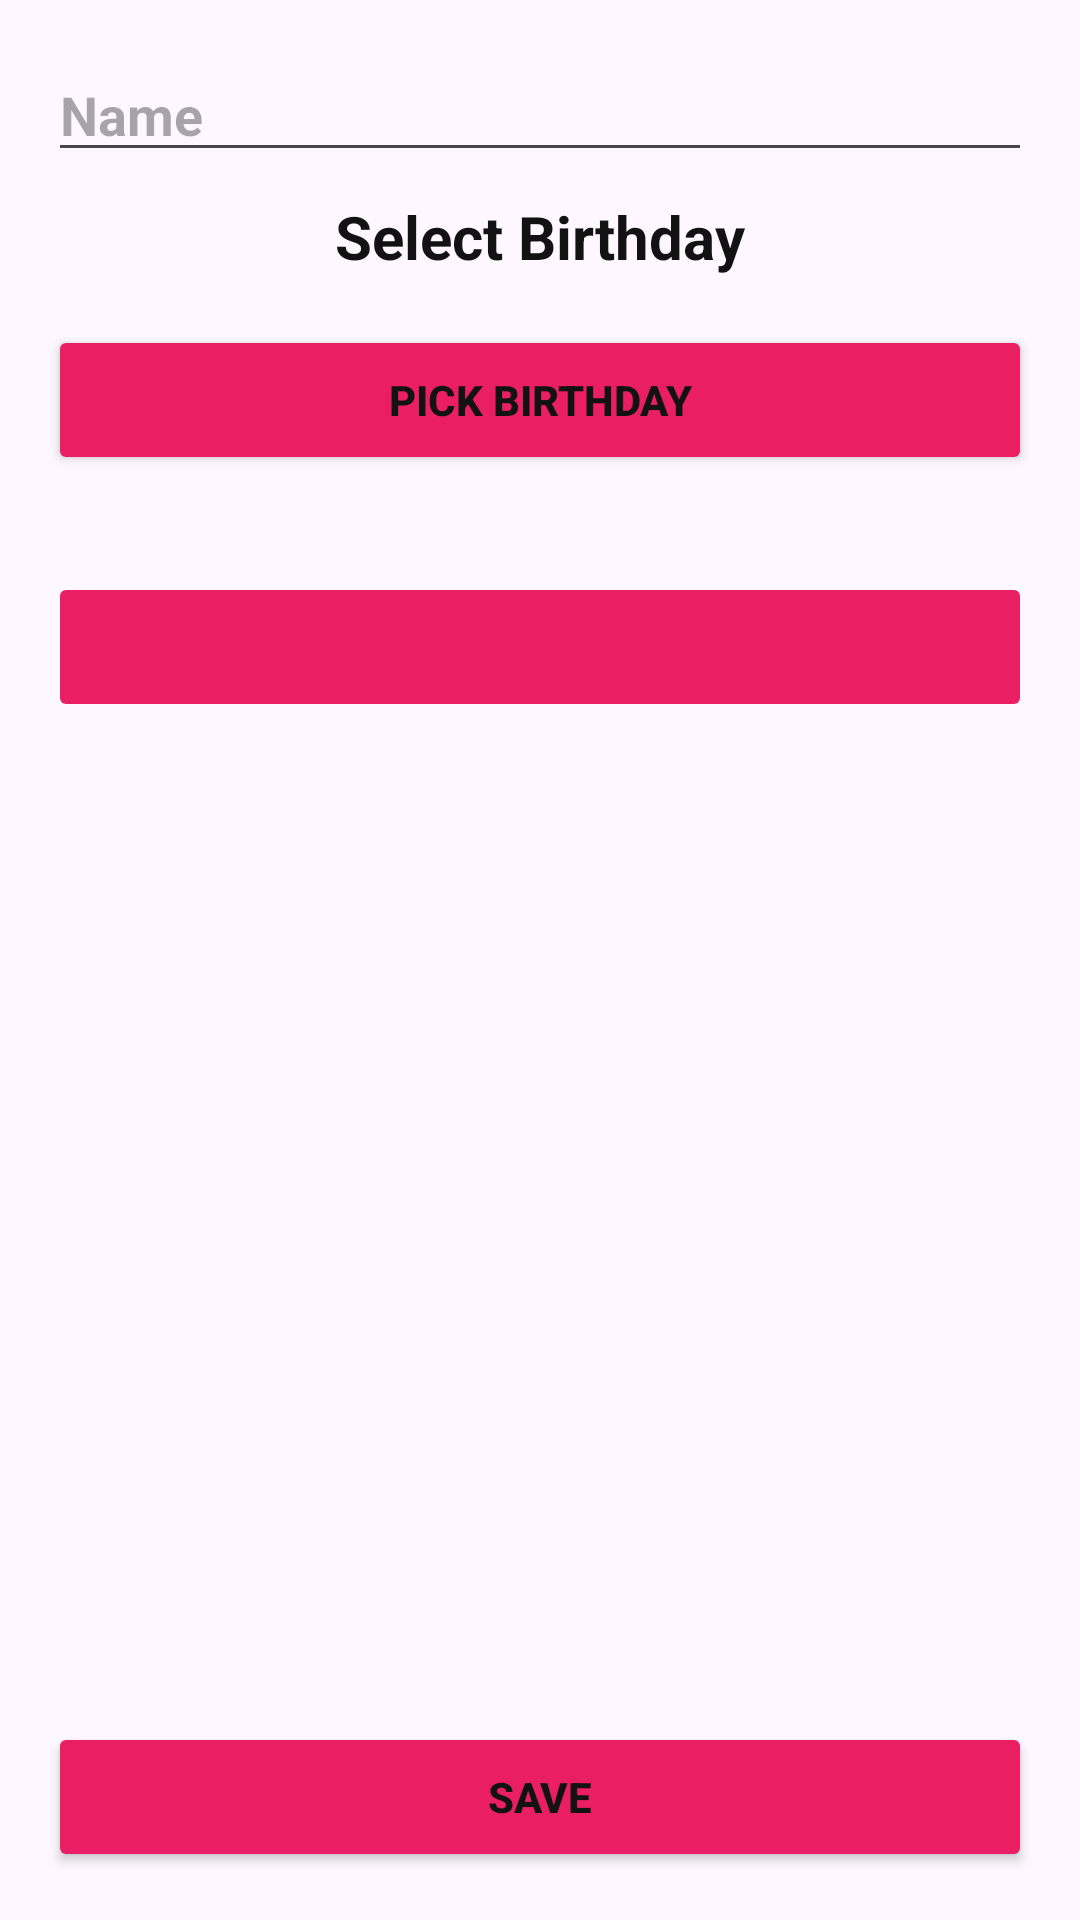

Write the Android layout XML for this screen, with the resource values it uses.
<!-- AndroidManifest.xml: application theme Theme.BirthdayRemainder -->
<!-- res/layout/activity_add.xml -->
<?xml version="1.0" encoding="utf-8"?>
<androidx.constraintlayout.widget.ConstraintLayout xmlns:android="http://schemas.android.com/apk/res/android"
    xmlns:app="http://schemas.android.com/apk/res-auto"
    xmlns:tools="http://schemas.android.com/tools"
    android:id="@+id/main"
    android:layout_width="match_parent"
    android:layout_height="match_parent"
    tools:context=".AddActivity">


    <EditText
        android:id="@+id/etname"
        android:layout_width="match_parent"
        android:layout_height="wrap_content"
        android:hint="Name"
        android:inputType="textCapWords"
        android:singleLine="true"
        android:textStyle="bold"
        android:layout_margin="16dp"
        app:layout_constraintEnd_toEndOf="parent"
        app:layout_constraintStart_toStartOf="parent"
        app:layout_constraintTop_toTopOf="parent" />

    <TextView
        android:id="@+id/birth"
        android:layout_width="match_parent"
        android:layout_height="wrap_content"
        android:text="Select Birthday"
        android:textAlignment="center"
        android:textSize="20dp"
        android:textStyle="bold"
        android:layout_margin="8dp"
        app:layout_constraintEnd_toEndOf="parent"
        app:layout_constraintStart_toStartOf="parent"
        app:layout_constraintTop_toBottomOf="@+id/etname" />

    <androidx.appcompat.widget.AppCompatButton
        android:id="@+id/button1"
        android:layout_width="match_parent"
        android:layout_height="50dp"
        android:layout_margin="16dp"
        android:text="PICK BIRTHDAY"
        android:textStyle="bold"
        app:layout_constraintEnd_toEndOf="parent"
        app:layout_constraintStart_toStartOf="parent"
        app:layout_constraintTop_toBottomOf="@+id/birth"/>

    <TextView
        android:id="@+id/tvbirthday"
        android:layout_width="match_parent"
        android:layout_height="wrap_content"
        android:gravity="center"
        android:textSize="24dp"
        android:textStyle="bold"
        app:layout_constraintEnd_toEndOf="parent"
        app:layout_constraintStart_toStartOf="parent"
        app:layout_constraintTop_toBottomOf="@+id/button1" />

    <ImageButton
        android:id="@+id/btimage"
        android:layout_width="match_parent"
        android:layout_height="50dp"
        android:layout_marginHorizontal="16dp"
        android:src="@drawable/baseline_camera_alt_24"
        app:layout_constraintStart_toStartOf="parent"
        app:layout_constraintTop_toBottomOf="@+id/tvbirthday" />

    <ImageView
        android:id="@+id/imageView"
        android:layout_width="match_parent"
        android:layout_height="wrap_content"
        android:layout_margin="16dp"
        android:scaleType="centerCrop"
        android:visibility="invisible"
        app:layout_constraintEnd_toEndOf="parent"
        app:layout_constraintHeight_max="300dp"
        app:layout_constraintStart_toStartOf="parent"
        app:layout_constraintTop_toBottomOf="@+id/btimage" />

    <androidx.appcompat.widget.AppCompatButton
        android:id="@+id/btsave"
        android:layout_width="match_parent"
        android:layout_height="50dp"
        android:layout_margin="16dp"
        android:text="SAVE"
        android:textStyle="bold"
        app:layout_constraintBottom_toBottomOf="parent"
        app:layout_constraintEnd_toEndOf="parent"
        app:layout_constraintStart_toStartOf="parent" />

</androidx.constraintlayout.widget.ConstraintLayout>
<!-- resources referenced by this layout -->
<resources>
  <style name="Theme.BirthdayRemainder" parent="Base.Theme.BirthdayRemainder" />
  <style name="Base.Theme.BirthdayRemainder" parent="Theme.Material3.DayNight.NoActionBar">
          
          <item name="colorPrimary">@color/themePink</item>
          <item name="android:colorButtonNormal">@color/themePink</item>
          
          <item name="android:textColor">@color/backgroundDark</item>
      </style>
  <color name="themePink">#E91E63</color>
  <color name="backgroundDark">#121212</color>
</resources>
